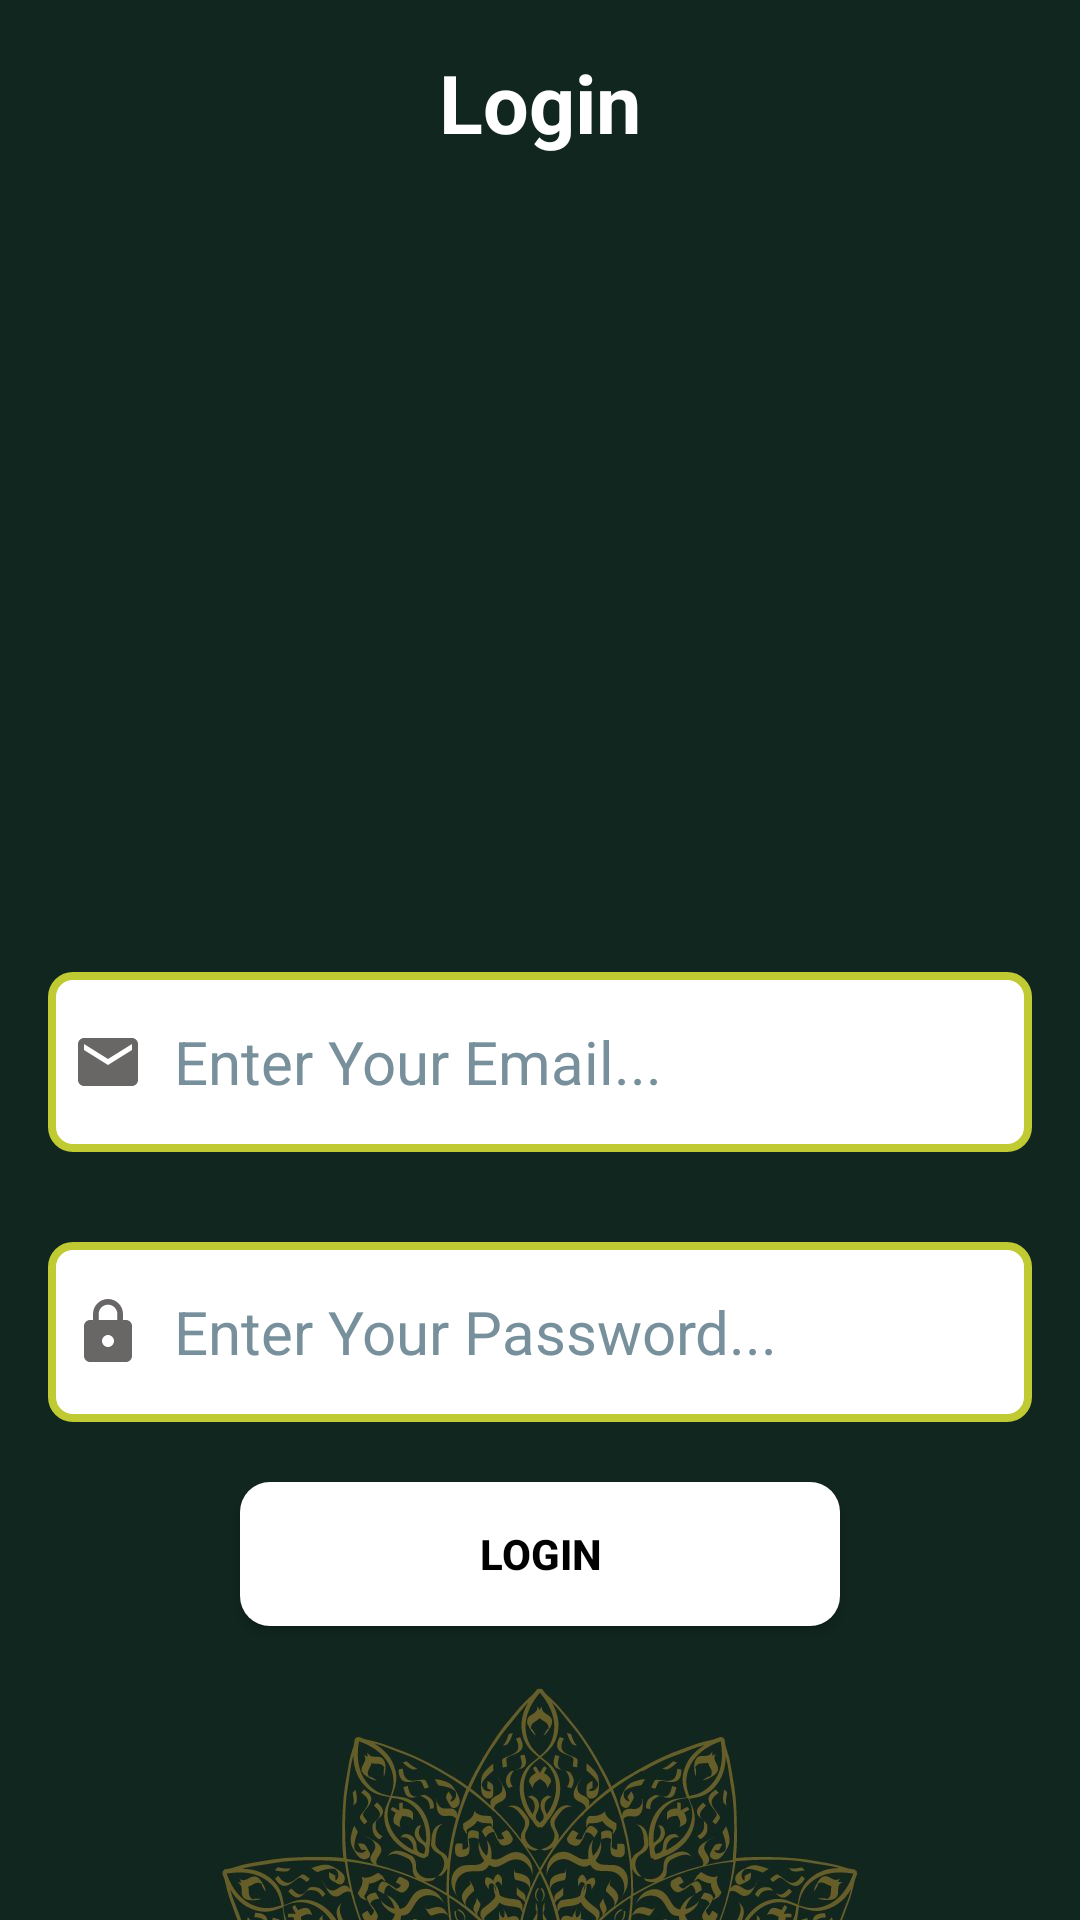

Android layout source for this screen:
<!-- AndroidManifest.xml: application theme Theme.TawfiqTheFoodDonationApp -->
<!-- res/layout/activity_logup.xml -->
<?xml version="1.0" encoding="utf-8"?>
<LinearLayout xmlns:android="http://schemas.android.com/apk/res/android"
    xmlns:tools="http://schemas.android.com/tools"
    android:layout_width="match_parent"
    android:layout_height="match_parent"
    android:background="@drawable/hometab"
    android:gravity="center"
    android:orientation="vertical"
    android:padding="16dp"
    tools:context=".Logup">


    <LinearLayout
        android:layout_width="match_parent"
        android:layout_height="wrap_content"
        android:orientation="vertical">

        <TextView
            android:layout_width="wrap_content"
            android:layout_height="wrap_content"
            android:layout_gravity="center"
            android:layout_marginBottom="100dp"
            android:text="@string/login"
            android:textColor="@color/white"
            android:textSize="27sp"
            android:textStyle="bold" />

        <ImageView
            android:id="@+id/logoImageView"
            android:layout_width="200dp"
            android:layout_height="150dp"
            android:layout_gravity="center"
            android:layout_marginBottom="12dp"
            android:contentDescription="@string/imagelogin"
            android:src="@drawable/login" />

        
        <EditText
            android:id="@+id/edttxtemail"
            android:layout_width="match_parent"
            android:layout_height="60dp"
            android:layout_gravity="center"
            android:layout_marginTop="10dp"
            android:layout_marginBottom="20dp"
            android:background="@drawable/custom_input"
            android:drawableStart="@drawable/custom_mail_icon"
            android:drawablePadding="10dp"
            android:hint="@string/enter_your_email"
            android:importantForAutofill="no"
            android:inputType="textEmailAddress"
            android:maxLines="1"
            android:paddingStart="8dp"
            android:paddingEnd="8dp"
            android:singleLine="true"
            android:textColor="@color/black"
            android:textColorHint="#78909C"
            android:textSize="20sp" />

        

        
        <EditText
            android:id="@+id/edttxtpassword"
            android:layout_width="match_parent"
            android:layout_height="60dp"
            android:layout_marginTop="10dp"
            android:layout_marginBottom="20dp"
            android:background="@drawable/custom_input"
            android:drawableStart="@drawable/custom_password_icon"
            android:drawablePadding="10dp"
            android:hint="@string/enter_your_password"
            android:importantForAutofill="no"
            android:inputType="textPassword"
            android:maxLines="1"
            android:paddingStart="8dp"
            android:paddingEnd="8dp"
            android:singleLine="true"
            android:textColor="@color/black"
            android:textColorHint="#78909C"
            android:textSize="20sp" />

        <androidx.appcompat.widget.AppCompatButton
            android:id="@+id/loginButton"
            android:layout_width="200dp"
            android:layout_height="wrap_content"
            android:layout_gravity="center"
            android:layout_marginBottom="20dp"
            android:background="@drawable/rounded_button"
            android:text="@string/loginbtn"
            android:textColor="@color/black"
            android:textStyle="bold" />

        <LinearLayout
            android:layout_width="wrap_content"
            android:layout_height="wrap_content"
            android:layout_marginStart="95dp"
            android:layout_marginTop="12dp"
            android:layout_marginBottom="70dp">

            <TextView
                android:layout_width="wrap_content"
                android:layout_height="wrap_content"
                android:layout_gravity="end"
                android:layout_marginTop="16dp"
                android:text="@string/not_an_account"
                android:textColor="@color/white"
                android:textSize="16sp" />

            <TextView
                android:id="@+id/creataccount"
                android:layout_width="wrap_content"
                android:layout_height="wrap_content"
                android:layout_gravity="end"
                android:layout_marginStart="10dp"
                android:layout_marginTop="16dp"
                android:text="@string/creat_account"
                android:textColor="#2196F3"
                android:textSize="16sp" />

        </LinearLayout>


    </LinearLayout>
</LinearLayout>
<!-- resources referenced by this layout -->
<resources>
  <!-- drawable custom_mail_icon (drawable) -->
  <?xml version="1.0" encoding="utf-8"?>
  <selector xmlns:android="http://schemas.android.com/apk/res/android">
  
      <item android:state_focused="true"
          android:drawable="@drawable/ic_mail_focus"/>
  
      <item android:state_focused="false"
          android:drawable="@drawable/ic_mail"/>
  </selector>
  <!-- drawable custom_password_icon (drawable) -->
  <?xml version="1.0" encoding="utf-8"?>
  <selector xmlns:android="http://schemas.android.com/apk/res/android">
  
      <item android:state_focused="true"
          android:drawable="@drawable/password_ic_focus"/>
  
      <item android:state_focused="false"
          android:drawable="@drawable/password_ic"/>
  </selector>
  <!-- drawable rounded_button (drawable) -->
  <?xml version="1.0" encoding="utf-8"?>
  <shape xmlns:android="http://schemas.android.com/apk/res/android">
      <corners android:radius="10dp" /> 
      <solid android:color="@color/white" /> 
  </shape>
  <string name="creat_account">Creat account</string>
  <string name="enter_your_email">Enter Your Email...</string>
  <string name="enter_your_password">Enter Your Password...</string>
  <string name="imagelogin">Image Login</string>
  <string name="login">Login</string>
  <string name="loginbtn">Login</string>
  <string name="not_an_account">Not an Account?</string>
  <style name="Theme.TawfiqTheFoodDonationApp" parent="Base.Theme.TawfiqTheFoodDonationApp" />
  <!-- drawable ic_mail_focus (drawable) -->
  <vector android:height="24dp" android:tint="#FDD835"
      android:viewportHeight="24" android:viewportWidth="24"
      android:width="24dp" xmlns:android="http://schemas.android.com/apk/res/android">
      <path android:fillColor="@android:color/white" android:pathData="M20,4L4,4c-1.1,0 -1.99,0.9 -1.99,2L2,18c0,1.1 0.9,2 2,2h16c1.1,0 2,-0.9 2,-2L22,6c0,-1.1 -0.9,-2 -2,-2zM20,8l-8,5 -8,-5L4,6l8,5 8,-5v2z"/>
  </vector>
  <!-- drawable ic_mail (drawable) -->
  <vector android:height="24dp" android:tint="#696666"
      android:viewportHeight="24" android:viewportWidth="24"
      android:width="24dp" xmlns:android="http://schemas.android.com/apk/res/android">
      <path android:fillColor="@android:color/white" android:pathData="M20,4L4,4c-1.1,0 -1.99,0.9 -1.99,2L2,18c0,1.1 0.9,2 2,2h16c1.1,0 2,-0.9 2,-2L22,6c0,-1.1 -0.9,-2 -2,-2zM20,8l-8,5 -8,-5L4,6l8,5 8,-5v2z"/>
  </vector>
  <!-- drawable password_ic_focus (drawable) -->
  <vector android:height="24dp" android:tint="#FDD835"
      android:viewportHeight="24" android:viewportWidth="24"
      android:width="24dp" xmlns:android="http://schemas.android.com/apk/res/android">
      <path android:fillColor="@android:color/white" android:pathData="M18,8h-1L17,6c0,-2.76 -2.24,-5 -5,-5S7,3.24 7,6v2L6,8c-1.1,0 -2,0.9 -2,2v10c0,1.1 0.9,2 2,2h12c1.1,0 2,-0.9 2,-2L20,10c0,-1.1 -0.9,-2 -2,-2zM12,17c-1.1,0 -2,-0.9 -2,-2s0.9,-2 2,-2 2,0.9 2,2 -0.9,2 -2,2zM15.1,8L8.9,8L8.9,6c0,-1.71 1.39,-3.1 3.1,-3.1 1.71,0 3.1,1.39 3.1,3.1v2z"/>
  </vector>
  <!-- drawable password_ic (drawable) -->
  <vector android:height="24dp" android:tint="#696666"
      android:viewportHeight="24" android:viewportWidth="24"
      android:width="24dp" xmlns:android="http://schemas.android.com/apk/res/android">
      <path android:fillColor="@android:color/white" android:pathData="M18,8h-1L17,6c0,-2.76 -2.24,-5 -5,-5S7,3.24 7,6v2L6,8c-1.1,0 -2,0.9 -2,2v10c0,1.1 0.9,2 2,2h12c1.1,0 2,-0.9 2,-2L20,10c0,-1.1 -0.9,-2 -2,-2zM12,17c-1.1,0 -2,-0.9 -2,-2s0.9,-2 2,-2 2,0.9 2,2 -0.9,2 -2,2zM15.1,8L8.9,8L8.9,6c0,-1.71 1.39,-3.1 3.1,-3.1 1.71,0 3.1,1.39 3.1,3.1v2z"/>
  </vector>
  <style name="Base.Theme.TawfiqTheFoodDonationApp" parent="Theme.AppCompat.DayNight.NoActionBar">
          
          
      </style>
  <!-- not gathered from this repository: default colours our renderer supplied (Android Studio template values) -->
  <color name="black">#FF000000</color>
  <color name="white">#FFFFFFFF</color>
</resources>
